The GitHub repository Ankita2719AIML/MYCT contains a labelled image folder "MYCT_pics_updated" with 2 categories: forged, genuine. Examples follow, each with its label.

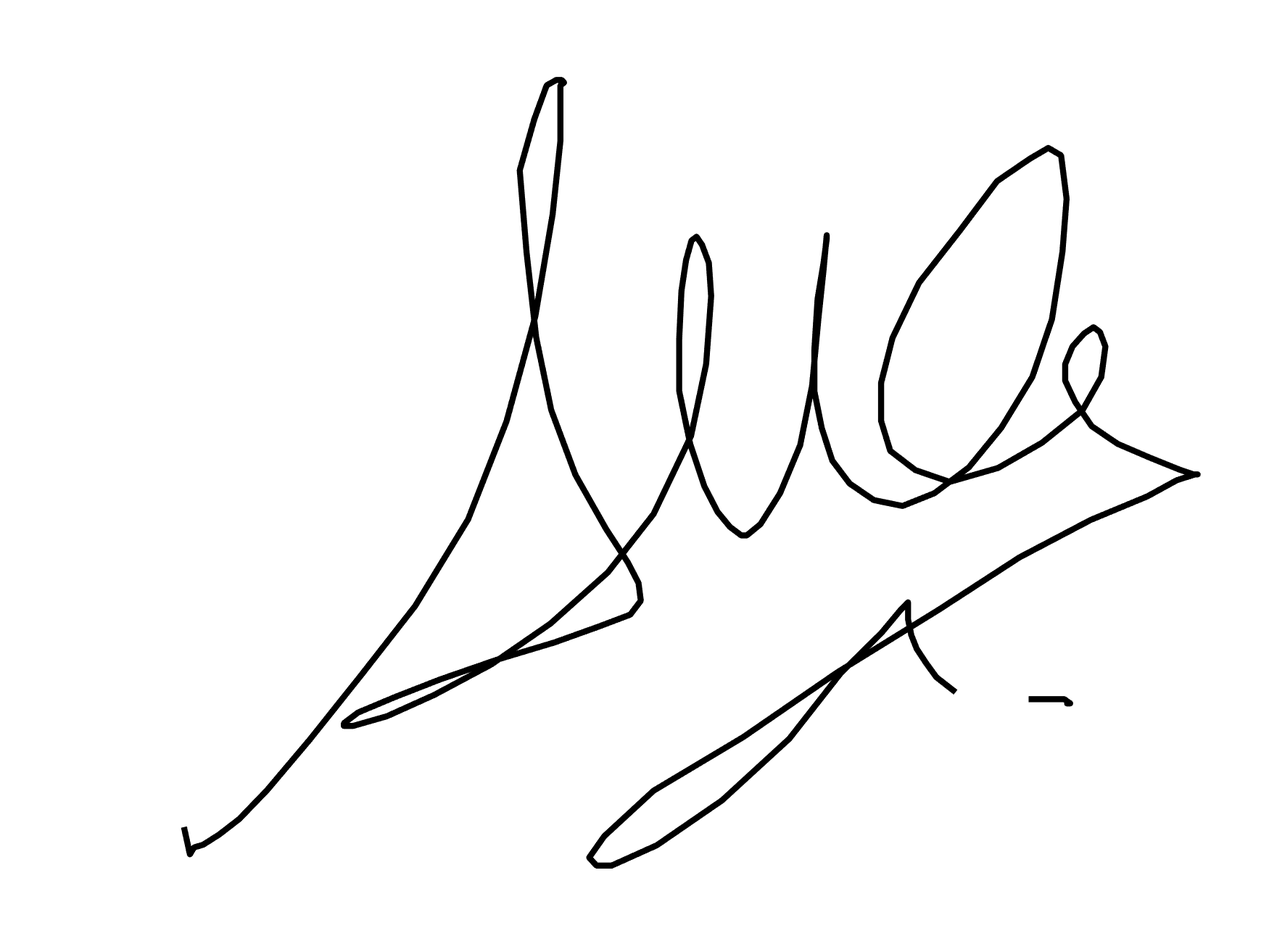
Label: genuine

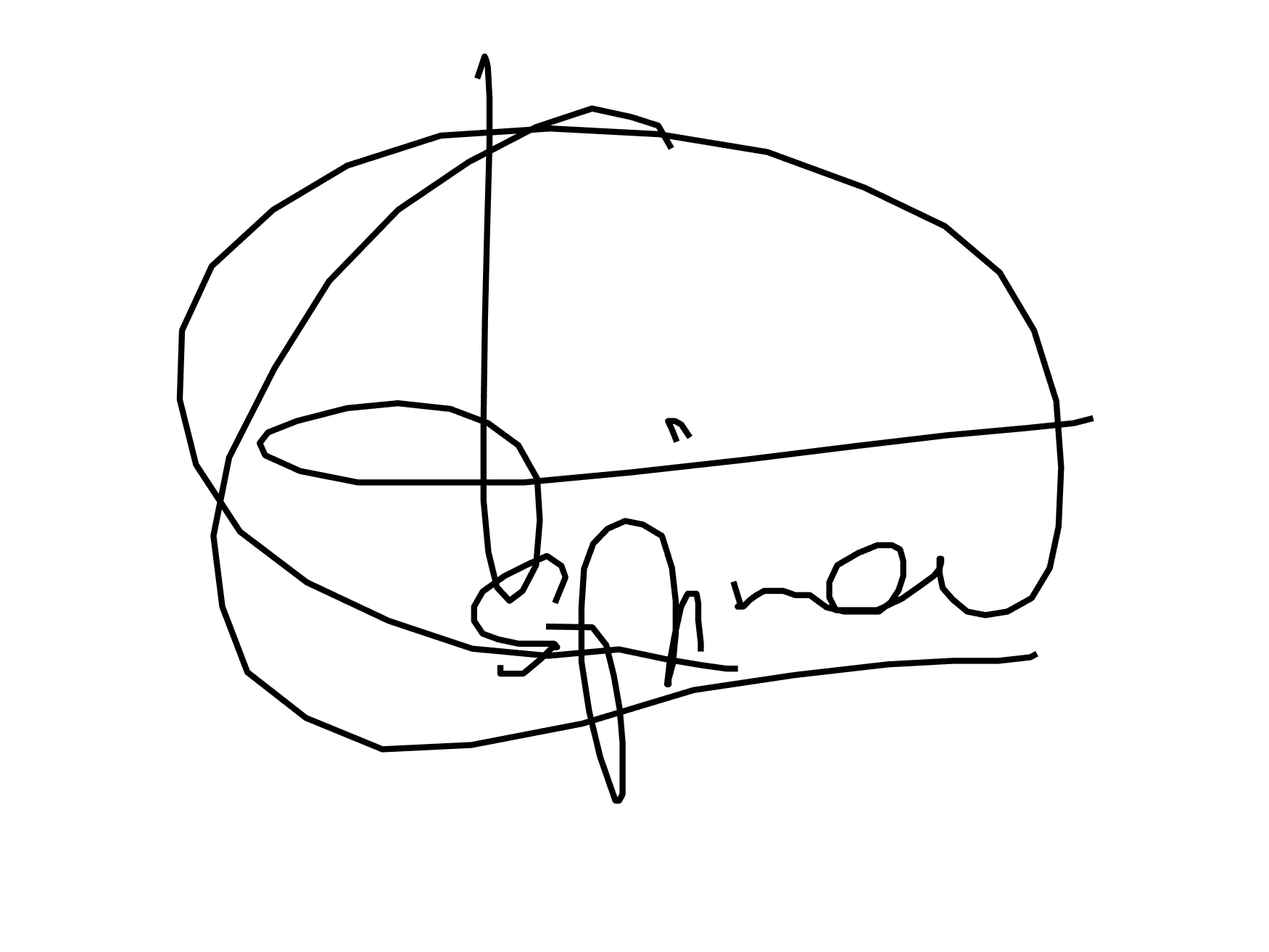
Label: genuine

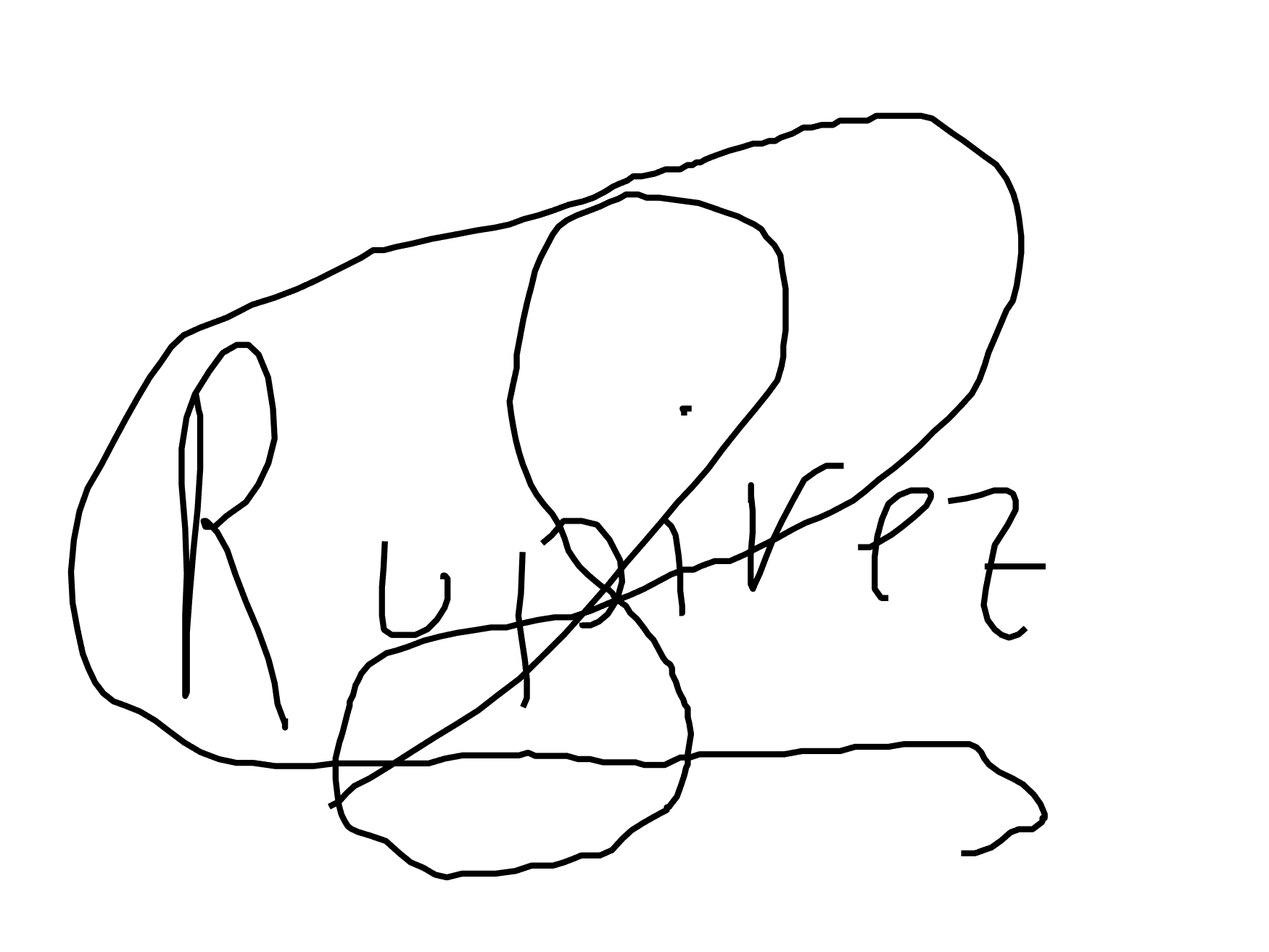
Label: forged

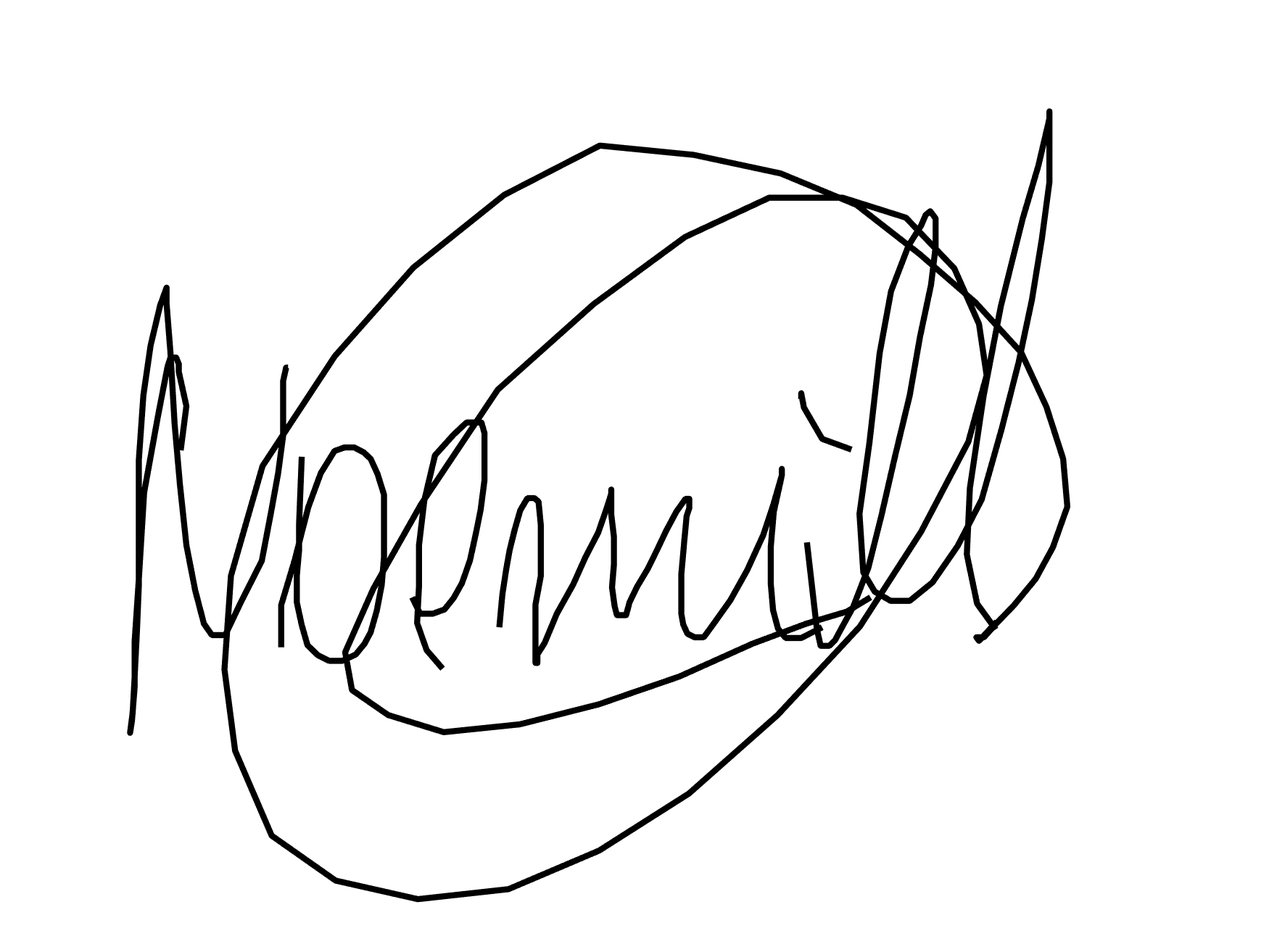
Label: forged

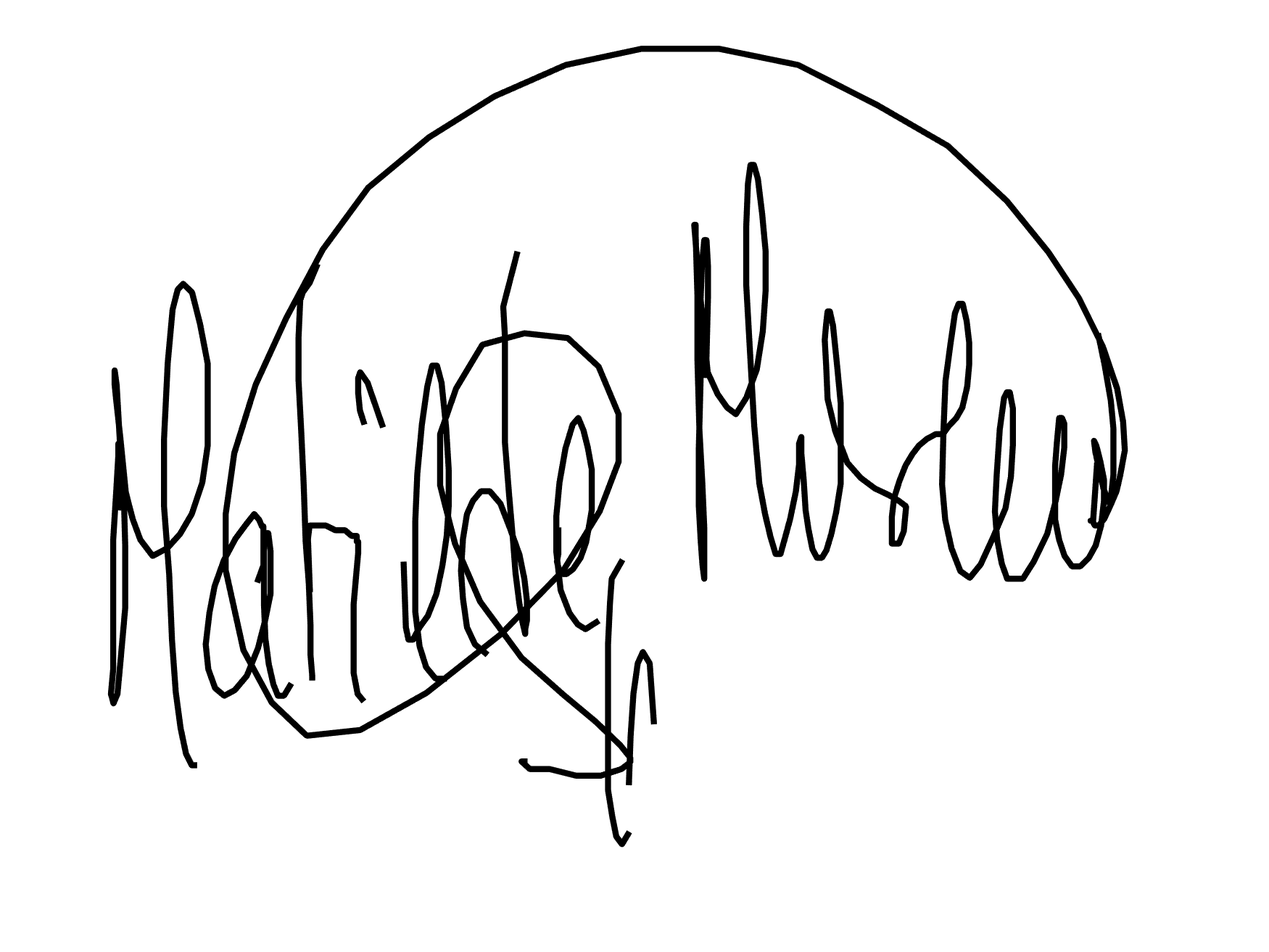
Label: genuine

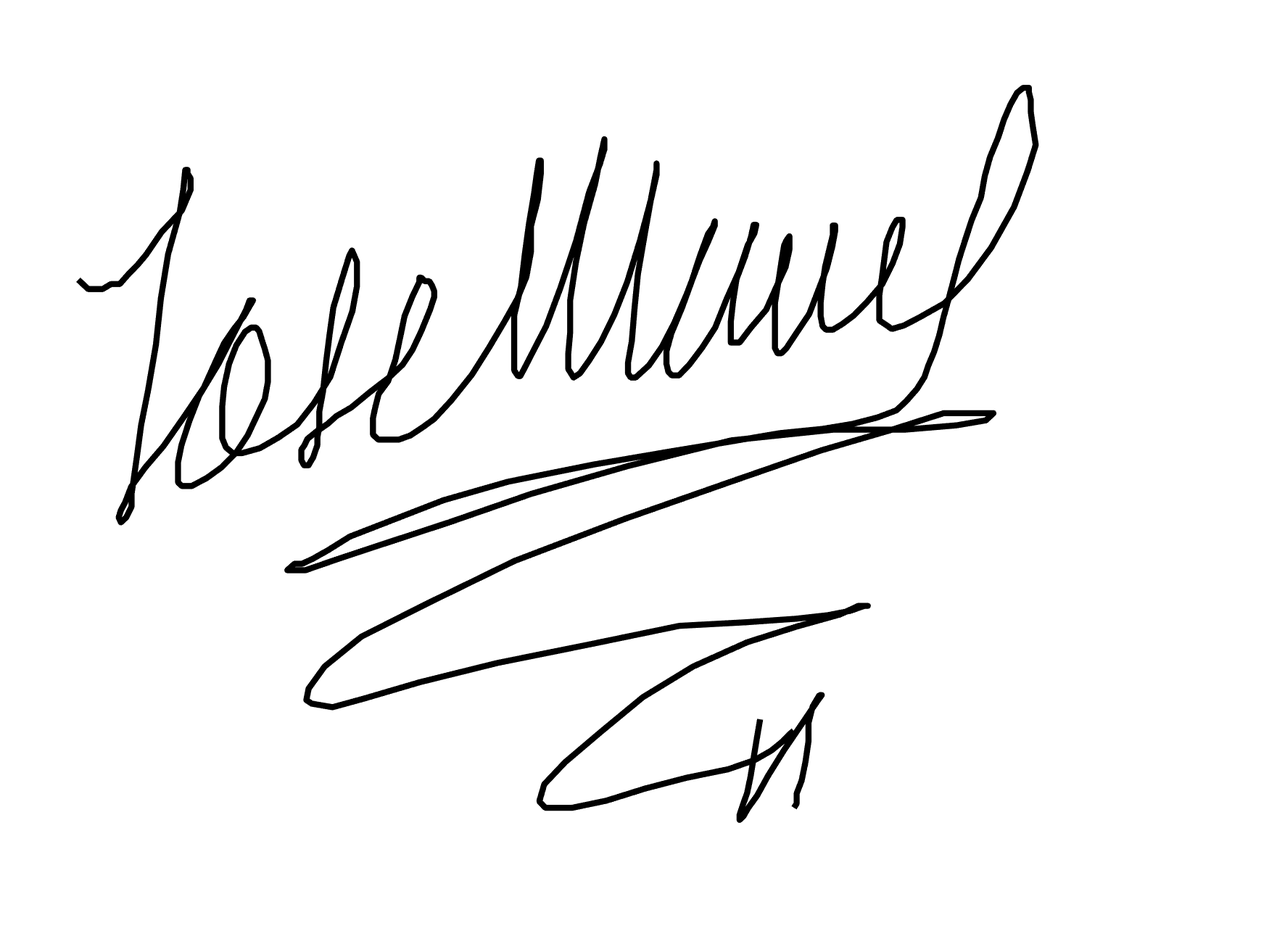
Label: forged
